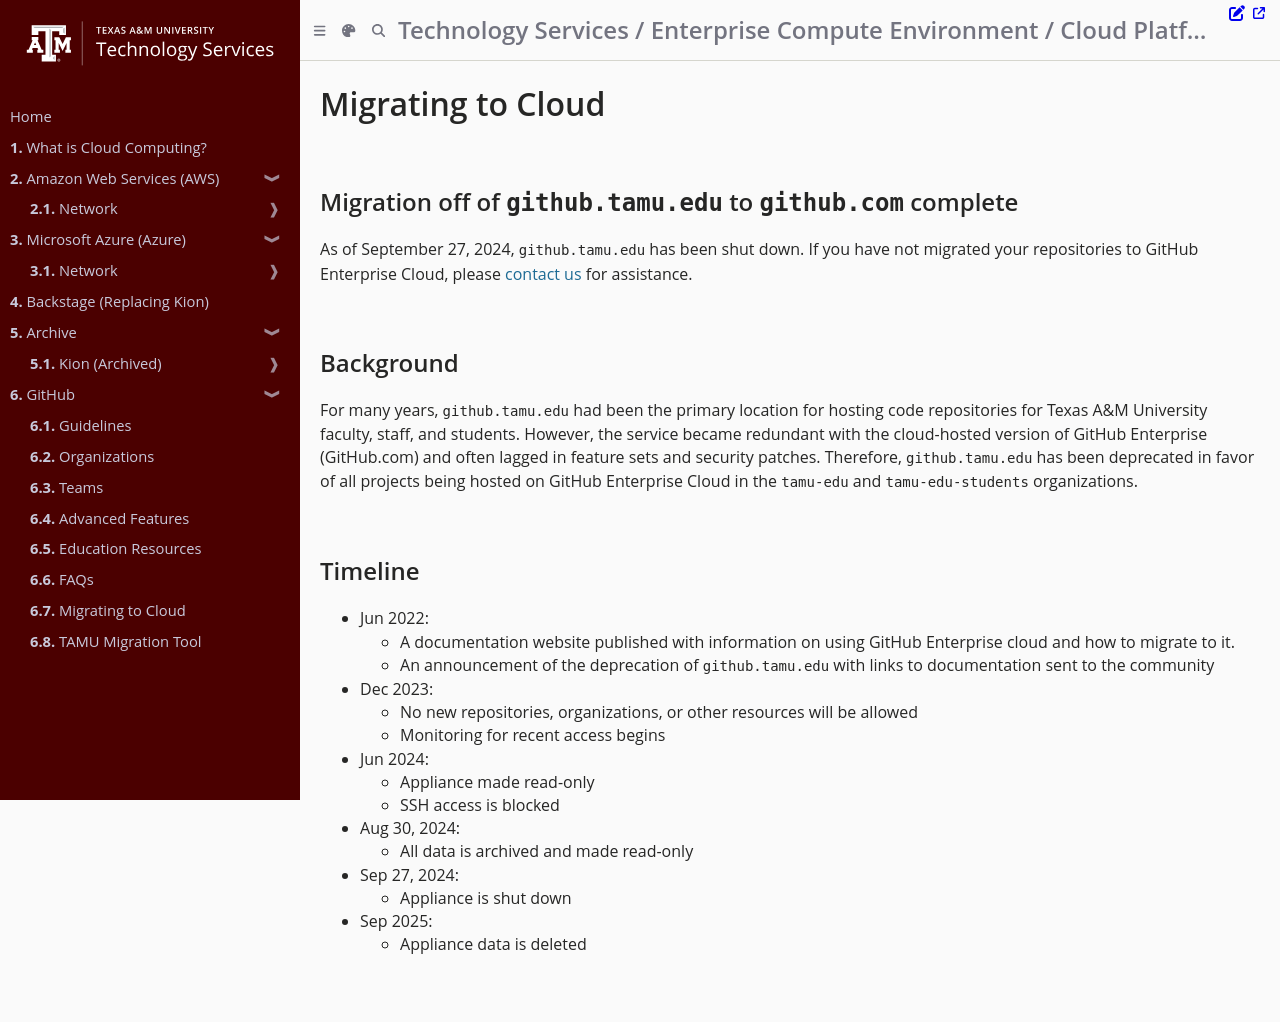

repository: tamu-edu/it-cloud-docs · page: github/migrating.html · generator: mdbook

# Migrating to Cloud

## Migration off of `github.tamu.edu` to `github.com` complete

As of September 27, 2024, `github.tamu.edu` has been shut down. If you have not migrated your repositories to GitHub Enterprise Cloud, please [contact us](mailto:github@tamu.edu?subject=Additional%20question%20from%20TAMU%20GitHub%20regarding%20migrations) for assistance.

## Background

For many years, `github.tamu.edu` had been the primary location for hosting code repositories for Texas A&M University faculty, staff, and students. However, the service became redundant with the cloud-hosted version of GitHub Enterprise (GitHub.com) and often lagged in feature sets and security patches. Therefore, `github.tamu.edu` has been deprecated in favor of all projects being hosted on GitHub Enterprise Cloud in the `tamu-edu` and `tamu-edu-students` organizations.

## Timeline

* Jun 2022:
    * A documentation website published with information on using GitHub Enterprise cloud and how to migrate to it.
    * An announcement of the deprecation of `github.tamu.edu` with links to documentation sent to the community
* Dec 2023:
    * No new repositories, organizations, or other resources will be allowed
    * Monitoring for recent access begins
* Jun 2024:
    * Appliance made read-only
    * SSH access is blocked
* Aug 30, 2024:
    * All data is archived and made read-only
* Sep 27, 2024:
    * Appliance is shut down 
* Sep 2025:
    * Appliance data is deleted
